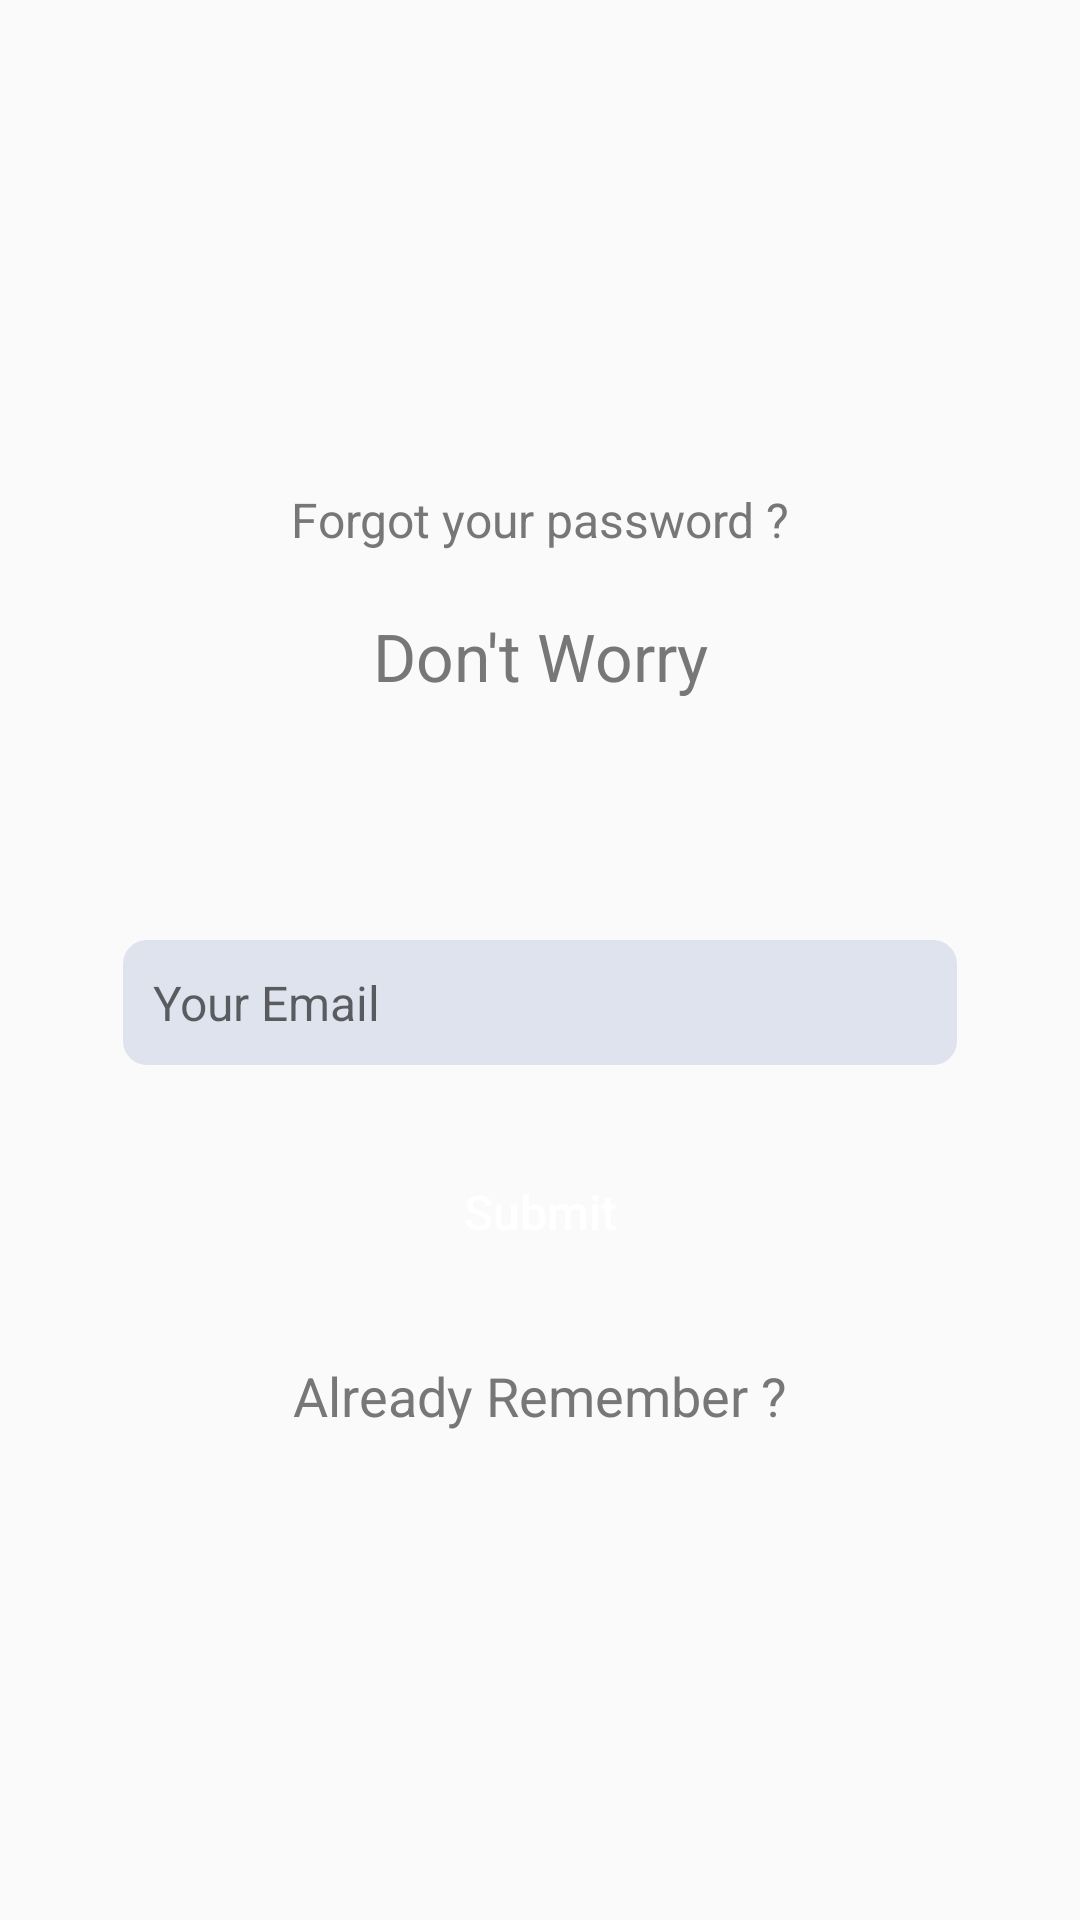

Reconstruct the res/layout file that produces this screen, plus the resources it refers to.
<!-- AndroidManifest.xml: application theme Theme.AppCompat.Light.NoActionBar.FullScreen -->
<!-- res/layout/activity_forgot_password.xml -->
<?xml version="1.0" encoding="utf-8"?>
<LinearLayout xmlns:android="http://schemas.android.com/apk/res/android"
    xmlns:tools="http://schemas.android.com/tools"
    android:id="@+id/activity_login"
    android:layout_width="match_parent"
    android:layout_height="match_parent"
    android:paddingBottom="@dimen/activity_vertical_margin"
    android:paddingLeft="@dimen/activity_horizontal_margin"
    android:paddingRight="@dimen/activity_horizontal_margin"
    android:paddingTop="@dimen/activity_vertical_margin"
    android:orientation="vertical"
    android:gravity="center"
    tools:context="wto.com.wto.LoginActivity">

    <TextView
        android:layout_width="match_parent"
        android:layout_height="wrap_content"
        android:text="Forgot your password ?"
        android:textColor="@color/textColorGrayDarker"
        android:textSize="@dimen/font_16"
        android:gravity="center"/>

    <TextView
        android:layout_width="match_parent"
        android:layout_height="wrap_content"
        android:text="Don't Worry"
        android:textColor="@color/textColorGrayDarker"
        android:textSize="@dimen/font_22"
        android:layout_marginTop="@dimen/margin_20"
        android:gravity="center"/>

    <EditText
        android:layout_width="match_parent"
        android:layout_height="wrap_content"
        android:hint="Your Email"
        android:textColor="@color/textColorShadowBlack"
        android:textSize="@dimen/font_16"
        android:padding="@dimen/padding_10"
        android:layout_marginTop="@dimen/margin_80"
        android:layout_marginLeft="@dimen/margin_25"
        android:layout_marginRight="@dimen/margin_25"
        android:background="@drawable/rounded_edittext"
        android:id="@+id/edittxtEmail" />

    <Button
        android:layout_width="match_parent"
        android:layout_height="wrap_content"
        android:text="Submit"
        android:textAllCaps="false"
        android:textColor="@color/textColorWhite"
        android:textSize="@dimen/font_16"
        android:padding="@dimen/padding_10"
        android:layout_marginTop="@dimen/margin_25"
        android:layout_marginLeft="@dimen/margin_25"
        android:layout_marginRight="@dimen/margin_25"
        android:background="@drawable/button_rounded_background"
        android:id="@+id/btnSubmit" />

    <TextView
        android:id="@+id/txtError"
        android:layout_width="wrap_content"
        android:layout_height="wrap_content"
        android:layout_marginTop="@dimen/margin_25"
        android:layout_marginLeft="@dimen/margin_27"
        android:layout_marginRight="@dimen/margin_27"
        android:text="Password you input didn't match. Please try again"
        android:textSize="@dimen/font_18"
        android:gravity="center"
        android:visibility="gone"
        android:textColor="@color/textColorGrayDarker"
        />

    <TextView
        android:id="@+id/txtAlreadyRemember"
        android:layout_width="wrap_content"
        android:layout_height="wrap_content"
        android:text="Already Remember ?"
        android:textSize="@dimen/font_18"
        android:layout_marginTop="@dimen/margin_25"
        android:layout_marginLeft="@dimen/margin_25"
        android:layout_marginRight="@dimen/margin_25"
        android:textColor="@color/textColorGrayDarker"
        />
</LinearLayout>
<!-- resources referenced by this layout -->
<resources>
  <color name="textColorGrayDarker">#777777</color>
  <color name="textColorShadowBlack">#3a3a3a</color>
  <color name="textColorWhite">#FFFFFF</color>
  <dimen name="activity_horizontal_margin">16dp</dimen>
  <dimen name="activity_vertical_margin">16dp</dimen>
  <dimen name="font_16">16sp</dimen>
  <dimen name="font_18">18sp</dimen>
  <dimen name="font_22">22sp</dimen>
  <dimen name="margin_20">20dp</dimen>
  <dimen name="margin_25">25dp</dimen>
  <dimen name="margin_27">27dp</dimen>
  <dimen name="margin_80">80dp</dimen>
  <dimen name="padding_10">10dp</dimen>
  <!-- drawable rounded_edittext (drawable) -->
  <?xml version="1.0" encoding="utf-8"?>
  <shape xmlns:android="http://schemas.android.com/apk/res/android"
      android:shape="rectangle" android:padding="10dp">
      <solid android:color="@color/roundedEdittext"/>
      <corners
          android:bottomRightRadius="8dp"
          android:bottomLeftRadius="8dp"
          android:topLeftRadius="8dp"
          android:topRightRadius="8dp"/>
  </shape>
  <style name="Theme.AppCompat.Light.NoActionBar.FullScreen" parent="@style/Theme.AppCompat.Light.NoActionBar">
          <item name="windowNoTitle">true</item>
          <item name="windowActionBar">false</item>
          <item name="android:windowFullscreen">true</item>
          <item name="android:windowContentOverlay">@null</item>
      </style>
  <color name="roundedEdittext">#dfe3ee</color>
</resources>
